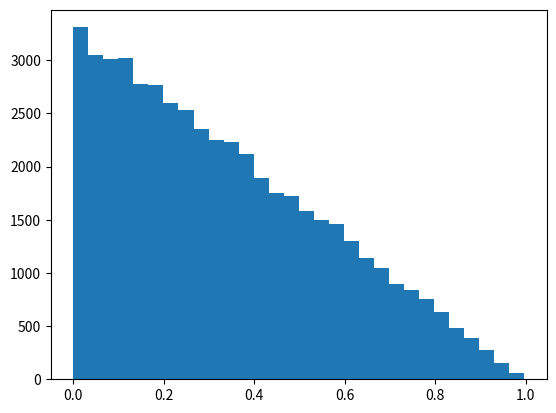

Reproduce this figure in Python. (Note: this script raises an exception after producing the figure.)
# Rejection Sampling Script
# [redacted]
# 11/5/2017

import numpy as np
import matplotlib.pyplot as plt

#This is our sampling from the uniform distribution
s = np.random.uniform(0,1,100000)

#We will reject some of the draws from "s" to create the "new_dist" -- the new distribution
new_dist =  []

#We loop through our initial draws
for i in s:
    #We draw a probability to know whether to reject this draw or not
    test = np.random.uniform(0,1)
    #With probability 1 - i we keep this sample, otherwise we reject it (don't add it)
    #Change "if" statement to get more complicated rejection criteria
    if (test > i):
        # Add the draw to our new distribution
        new_dist.append(i)

#Create a cool representation of the PDF
plt.hist(new_dist, 30, normed=True)
plt.show()
